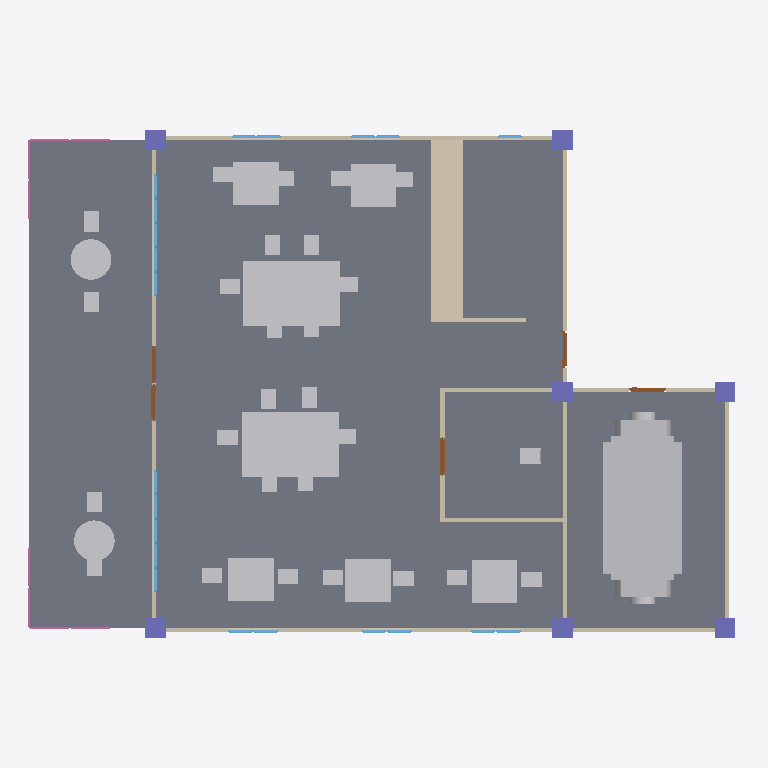
Plan cut of the same IFC building model at storey 'GF' (level 0.00 m, cut at 1.40 m), seen from above with north up, elements coloured by IFC class: 37 other elements (light grey), 21 windows (light blue), 12 walls (beige), 7 columns (violet), 5 doors (brown), 4 railings (pink), 2 slabs (grey). Cut surfaces are drawn darker.
Extent 17.5 m × 12.7 m × 5.6 m (x, y, z). Storeys (4): GF at 0.00 m; - at 0.00 m; Ducting and Piping at 3.80 m; RF at 4.00 m. Elements (205): 50 IfcPipeSegment, 36 IfcFurniture, 32 IfcDuctSegment, 31 IfcWall, 21 IfcWindow, 14 IfcPipeFitting, 7 IfcColumn, 5 IfcDoor, 5 IfcSlab, 4 IfcRailing.

HEADER;
FILE_DESCRIPTION(('ViewDefinition[DesignTransferView]'),'2;1');
FILE_NAME('s10-activity.ifc','2025-09-29T20:30:12+08:00',(''),(''),'IfcOpenShell 0.8.3-post1','Bonsai 0.8.3-post1','');
FILE_SCHEMA(('IFC4'));
ENDSEC;
DATA;
#1=IFCPROJECT('0JyMOJauj0j8H_tdVW$eH9',$,'My Project',$,$,$,$,(#14,#26),#9);
#31=IFCSITE('1mEa6o$Bj6jgT1eStZS_Vt',$,'My Site',$,$,#54,$,$,$,$,$,$,$,$);
#37=IFCBUILDING('3vzrOM$h15mw1jnoM$nP61',$,'My Building',$,$,#60,$,$,$,$,$,$);
#43=IFCBUILDINGSTOREY('0nurjj1HzBxBYHFdaqI3LM',$,'GF',$,$,#66,$,$,$,$);
#3079=IFCBUILDINGSTOREY('2FMIOLqpz92wi3Z7TgMPZF',$,'Ducting and Piping',$,$,#3582,$,$,$,$);
#3979=IFCBUILDINGSTOREY('3idg$KyRXDsg4eIFF12PjA',$,'-',$,$,#3996,$,$,$,$);
#3997=IFCBUILDINGSTOREY('2rqAnJTf55WQl6zyeb1Zze',$,'RF',$,$,#4018,$,$,$,$);
#606=IFCSLAB('0jtopLQhLEHOjoRABMwBx_',$,'Slab',$,$,#13269,#621,$,$);
#629=IFCSLAB('1A0tz4eIj2zQvfovTGgAsM',$,'Slab',$,$,#13274,#643,$,$);
#15567=IFCDUCTSEGMENT('0iTi0kN25B8eTIqVS3Ka66',$,'DuctSegment',$,$,#15586,#15576,$,$);
#13086=IFCFURNITURE('0k8DeFDoP4ZuHEqg2L8q1h',$,'Furniture',$,$,#14229,#13095,$,$);
#13101=IFCFURNITURE('18Jlq2d1r0wPqGa4pvjdK8',$,'Furniture',$,$,#14234,#13109,$,$);
#14980=IFCWALL('1dXtUMZmrC_vMoR9gaDEOS',$,'Wall',$,$,#15009,#14991,$,$);
#13115=IFCFURNITURE('08unPfyYnFKOWzuTmjFhUQ',$,'Furniture',$,$,#14834,#13124,$,$);
#13130=IFCFURNITURE('2K$_SbTOj8G9IDRm_NV7kj',$,'Furniture',$,$,#14839,#13138,$,$);
#13158=IFCFURNITURE('26R4jEa7v4zxJcJ3nbEv7n',$,'Furniture',$,$,#14254,#13166,$,$);
#13144=IFCFURNITURE('2fAj4AKo9AMAHY5jI$Xlau',$,'Furniture',$,$,#14249,#13152,$,$);
#13172=IFCFURNITURE('19TtS6cDnFkREEiG4IIQHh',$,'Furniture',$,$,#14259,#13180,$,$);
#101=IFCWALL('2Jc$8eui17mOyKbx4UCC4U',$,'Wall',$,$,#13594,#107,$,$);
#74=IFCWALL('1p7rIRdJrFLgmeKp3V9DX_',$,'Wall',$,$,#14079,#82,$,$);
#13186=IFCFURNITURE('3Ghk5VWlzCJAsII$mz8aFe',$,'Furniture',$,$,#14264,#13195,$,$);
#13201=IFCFURNITURE('0rCsYSo_f3fuFnOhTFuEVK',$,'Furniture',$,$,#14269,#13209,$,$);
#126=IFCWALL('12ZhS6U4zCDusqUfvtGXDW',$,'Wall',$,$,#14044,#132,$,$);
#1413=IFCWALL('1_bESAnk514BRkwAIqvHcI',$,'Wall',$,$,#14144,#1419,$,$);
#376=IFCWALL('2PhDuy8Jb0pwmSIDkrYPR0',$,'Wall',$,$,#13334,#382,$,$);
#351=IFCWALL('0O_IZ4E4b3eeZJlAI0Mlcp',$,'Wall',$,$,#13329,#357,$,$);
#848=IFCWALL('2PJxml5dP1SfJSo2MhmeK0',$,'Wall',$,$,#13264,#859,$,$);
#805=IFCWALL('0MENvQX6D6s8cDbBypRjbI',$,'Wall',$,$,#13284,#811,$,$);
#1002=IFCWALL('2Xb2DGq1r99OuzN3qe$FCx',$,'Wall',$,$,#13649,#1008,$,$);
#401=IFCWALL('1m15k8rG5FO915fverzPdW',$,'Wall',$,$,#13619,#407,$,$);
#2782=IFCCOLUMN('1dTqJ4J8X0K8FWA67zFlso',$,'Column',$,$,#13294,#2794,$,$);
#2805=IFCCOLUMN('1aHckTnpj2UPfC0JKhK9QW',$,'Column',$,$,#13299,#2816,$,$);
#2849=IFCCOLUMN('1nn2iiRS95HRcy1LcJbj_r',$,'Column',$,$,#13304,#2860,$,$);
#2871=IFCCOLUMN('1a$9s4kcjCp9raxw3FdqlX',$,'Column',$,$,#13309,#2882,$,$);
#2893=IFCCOLUMN('3Mz61i$5bA29ecEMsqeBw5',$,'Column',$,$,#13314,#2904,$,$);
#2915=IFCCOLUMN('2Bsk69ajz6w9x8vCeaptwy',$,'Column',$,$,#13319,#2926,$,$);
#2937=IFCCOLUMN('3GCBnn85X4fOaZ5vJ4j7Vd',$,'Column',$,$,#13324,#2948,$,$);
#15688=IFCFURNITURE('2nXz7cWDXBDwMZdBLPRSsj',$,'Furniture',$,$,#15707,#15697,$,$);
#14320=IFCFURNITURE('32dA5yukD97wi1JAC5eTV$',$,'Furniture',$,$,#14381,#14329,$,$);
#14439=IFCFURNITURE('2k$z0e4cr26eNvs$kdWr1P',$,'Furniture',$,$,#14969,#14447,$,$);
#14467=IFCFURNITURE('0M7Ej7pNX3Uf2nnJM3sm01',$,'Furniture',$,$,#14979,#14475,$,$);
#14495=IFCFURNITURE('3y15GPOL15K9QZXhGaDNOM',$,'Furniture',$,$,#14879,#14503,$,$);
#14551=IFCFURNITURE('1vINus5AjBgfI_DQbtR9Ci',$,'Furniture',$,$,#14899,#14559,$,$);
#14335=IFCFURNITURE('3dG266C$jFhvb41WdhfQfQ',$,'Furniture',$,$,#14386,#14343,$,$);
#14349=IFCFURNITURE('3yrXOQiMP6MhSGQcCvwzfR',$,'Furniture',$,$,#14391,#14357,$,$);
#14397=IFCFURNITURE('3WUO9m8pr4gRJsyNgrJMfK',$,'Furniture',$,$,#14954,#14405,$,$);
#14411=IFCFURNITURE('3LJyi6Ugb1fQh2cWU0MjPo',$,'Furniture',$,$,#14959,#14419,$,$);
#14425=IFCFURNITURE('28sPqTBxXClBKXdiYBvJD0',$,'Furniture',$,$,#14964,#14433,$,$);
#14453=IFCFURNITURE('3KmaOx9K91C9aDAoYGJ1dz',$,'Furniture',$,$,#14974,#14461,$,$);
#14481=IFCFURNITURE('0v6fmUdJPA69uXlcs1LGtO',$,'Furniture',$,$,#14874,#14489,$,$);
#14565=IFCFURNITURE('1VPnlzPzDAQQGu91Kmv94G',$,'Furniture',$,$,#14904,#14573,$,$);
#14579=IFCFURNITURE('0MHVKK4pPAKAUoZUiwAnP9',$,'Furniture',$,$,#14909,#14587,$,$);
#14593=IFCFURNITURE('08o$AOACXCjPXL_ulF3UJx',$,'Furniture',$,$,#14914,#14601,$,$);
#14649=IFCFURNITURE('3gGxyZkKb3_uw2dA_XC9dt',$,'Furniture',$,$,#14934,#14657,$,$);
#14677=IFCFURNITURE('1TWm0fLxTDTx8sGgggyrW8',$,'Furniture',$,$,#14944,#14685,$,$);
#14635=IFCFURNITURE('3xklHQYqr0ZQEw6rK3_qGz',$,'Furniture',$,$,#14929,#14643,$,$);
#14537=IFCFURNITURE('0sbEf_s759nuUrJ2LUjIXL',$,'Furniture',$,$,#14894,#14545,$,$);
#14691=IFCFURNITURE('21vft843rCPfF7tLpP59GD',$,'Furniture',$,$,#14949,#14699,$,$);
#911=IFCWALL('0SrNcJsV11_gnND_h$gtVS',$,'Wall',$,$,#13289,#917,$,$);
#14363=IFCFURNITURE('2xzUOBo3X1N808ZMpDgOEY',$,'Furniture',$,$,#14396,#14371,$,$);
#14509=IFCFURNITURE('1Bbo3YiaXC$fxsWCxgN14x',$,'Furniture',$,$,#14884,#14517,$,$);
#14663=IFCFURNITURE('36zUixxH50ZwVBtl2KBVfF',$,'Furniture',$,$,#14939,#14671,$,$);
#14523=IFCFURNITURE('08emVVqp99kALBvTrkQa6R',$,'Furniture',$,$,#14889,#14531,$,$);
#14607=IFCFURNITURE('31LDHGMCX2d9sSSb0iS_B0',$,'Furniture',$,$,#14919,#14615,$,$);
#2728=IFCDOOR('0SdJuM1MDCaxAqZ$78V1zW',$,'Door',$,$,#13654,#2736,$,2.0,0.899999976158142,$,$,$);
#14621=IFCFURNITURE('17UyOSTz96ofCPYPN8hU6h',$,'Furniture',$,$,#14924,#14629,$,$);
#4873=IFCRAILING('2i0oLUF1n9bxjZ1HAGPAor',$,'Railing',$,$,#13549,#4881,$,$);
#4851=IFCRAILING('3XmtuuYqb1Fh8rzBQUo8Z2',$,'Railing',$,$,#13544,#4860,$,$);
#4915=IFCRAILING('1rlW8o5KPEVAIokI1w__v0',$,'Railing',$,$,#13554,#4923,$,$);
#4941=IFCRAILING('18Nx$uRiD43x3due$fCwz_',$,'Railing',$,$,#13559,#4954,$,$);
#2981=IFCDOOR('1ZfPbC8THCShfGCi2lTl2Z',$,'Door',$,$,#13599,#2989,$,2.0,0.899999976158142,$,$,$);
#3030=IFCDOOR('1C3o0zH0P36vQcE7f6d157',$,'Door',$,$,#13624,#3038,$,2.0,0.899999976158142,$,$,$);
#1451=IFCDOOR('2WjO2ymP936A5GdzvIGfhf',$,'Door',$,$,#14149,#1459,$,2.0,0.899999976158142,$,$,$);
#1515=IFCDOOR('37vEtgGbnFLOb9jciEB6Ua',$,'Door',$,$,#14154,#1523,$,2.0,0.899999976158142,$,$,$);
#1846=IFCWINDOW('2Rswg30Oj7v8lwNwhEPX9p',$,'Window',$,$,#14099,#1854,$,0.899999976158142,0.600000023841858,$,$,$);
#2091=IFCWINDOW('0wNmuTk611uBsrNcQkOgEq',$,'Window',$,$,#14174,#2099,$,0.899999976158142,0.600000023841858,$,$,$);
#2238=IFCWINDOW('1KjdnDNLX5Z91LriFnlbef',$,'Window',$,$,#14189,#2246,$,0.899999976158142,0.600000023841858,$,$,$);
#2336=IFCWINDOW('2N4okQgiD6JumRa2gUyeZW',$,'Window',$,$,#14199,#2344,$,0.899999976158142,0.600000023841858,$,$,$);
#2434=IFCWINDOW('3dF58lKsb3mvShWuDLFJr5',$,'Window',$,$,#14049,#2442,$,0.899999976158142,0.600000023841858,$,$,$);
#2483=IFCWINDOW('1gt5V26CD0W8iEeprTdhAS',$,'Window',$,$,#14054,#2491,$,0.899999976158142,0.600000023841858,$,$,$);
#2581=IFCWINDOW('3rjs9Pg2j1qA69e6lDIYyL',$,'Window',$,$,#14064,#2589,$,0.899999976158142,0.600000023841858,$,$,$);
#2679=IFCWINDOW('3GJse9qvLAre4$b5b18RUH',$,'Window',$,$,#14074,#2687,$,0.899999976158142,0.600000023841858,$,$,$);
#1993=IFCWINDOW('1hp2$tklzFaRArnWEuY0b8',$,'Window',$,$,#14164,#2001,$,0.899999976158142,0.600000023841858,$,$,$);
#1683=IFCWINDOW('2hhg6lbNzDtR5ZXs6JrPXZ',$,'Window',$,$,#14084,#1692,$,0.899999976158142,0.600000023841858,$,$,$);
#1748=IFCWINDOW('0ja15TdNj42BHm_qW2_WOK',$,'Window',$,$,#14089,#1756,$,0.899999976158142,0.600000023841858,$,$,$);
#1797=IFCWINDOW('19De0mhAP3uASxNcrAPdxu',$,'Window',$,$,#14094,#1805,$,0.899999976158142,0.600000023841858,$,$,$);
#1895=IFCWINDOW('0Cs0iNBirDK8bk4qaAQ3cF',$,'Window',$,$,#14104,#1903,$,0.899999976158142,0.600000023841858,$,$,$);
#1944=IFCWINDOW('0j4FnsLjb63uFmvKqEGdHz',$,'Window',$,$,#14159,#1952,$,0.899999976158142,0.600000023841858,$,$,$);
#2042=IFCWINDOW('1tBqr2OXv6rPjbKNOFu2BB',$,'Window',$,$,#14169,#2050,$,0.899999976158142,0.600000023841858,$,$,$);
#2140=IFCWINDOW('3CjnpGn$X02e90YHyehCO9',$,'Window',$,$,#14179,#2148,$,0.899999976158142,0.600000023841858,$,$,$);
#2189=IFCWINDOW('074u8x0zfC4eQLUKQctUU1',$,'Window',$,$,#14184,#2197,$,0.899999976158142,0.600000023841858,$,$,$);
#2287=IFCWINDOW('2UGj7LU8j2Ah3NjjafGfSq',$,'Window',$,$,#14194,#2295,$,0.899999976158142,0.600000023841858,$,$,$);
#2385=IFCWINDOW('3qjNkoduH9dOvfFryFPHXm',$,'Window',$,$,#14204,#2393,$,0.899999976158142,0.600000023841858,$,$,$);
#2532=IFCWINDOW('16L5116ur93AwMmb1D$E5p',$,'Window',$,$,#14059,#2540,$,0.899999976158142,0.600000023841858,$,$,$);
#2630=IFCWINDOW('2QHSA7YAHFAfCv$csI0Jp3',$,'Window',$,$,#14069,#2638,$,0.899999976158142,0.600000023841858,$,$,$);
ENDSEC;